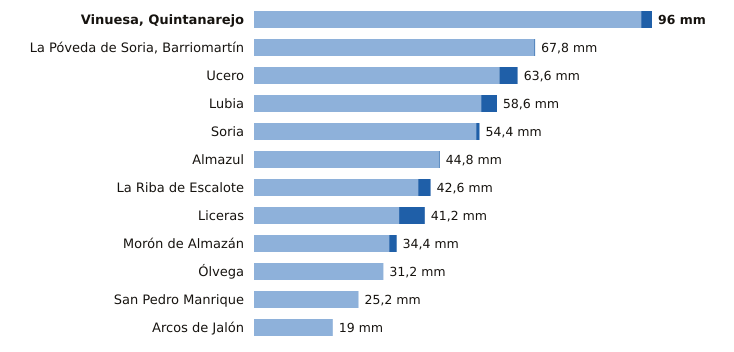

Data behind this chart, as committed beside it:
estacion, provincia, indicativo, mm_6_dias_anteriores, mm_hoy, mm_7_dias, horas_de_hoy
Vinuesa, Quintanarejo, Soria, 2005Y, 93.4, 2.6, 96.0, 8
La Póveda de Soria, Barriomartín, Soria, 2017Y, 67.6, 0.2, 67.8, 8
Ucero, Soria, 2084Y, 59.2, 4.4, 63.6, 9
Lubia, Soria, 2044B, 54.8, 3.8, 58.6, 9
Soria, Soria, 2030, 53.6, 0.8, 54.4, 9
Almazul, Soria, 9352A, 44.6, 0.2, 44.8, 6
La Riba de Escalote, Soria, 2059B, 39.6, 3.0, 42.6, 7
Liceras, Soria, 2096B, 35.0, 6.2, 41.2, 7
Morón de Almazán, Soria, 2048A, 32.6, 1.8, 34.4, 8
Ólvega, Soria, 2296A, 31.2, 0.0, 31.2, 8
San Pedro Manrique, Soria, 9287A, 25.2, 0.0, 25.2, 8
Arcos de Jalón, Soria, 9344C, 19.0, 0.0, 19.0, 5
